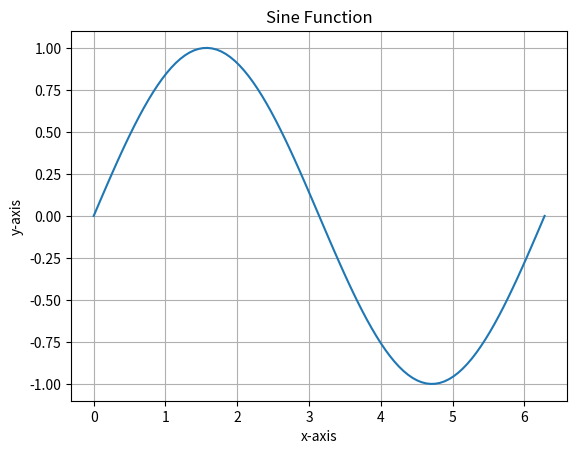

This chart was generated by the following Python code:
# 전산물리학1 16강

import numpy as np
import matplotlib.pyplot as plt

x = np.linspace(0, 2*np.pi, 100)    # 0부터 2*pi까지 균일한 간격을 가진 100개의 데이터를 생성
y = np.sin(x)

plt.plot(x, y)
plt.title('Sine Function')
plt.xlabel('x-axis')
plt.ylabel('y-axis')
plt.grid()    # grid 설정
plt.show()